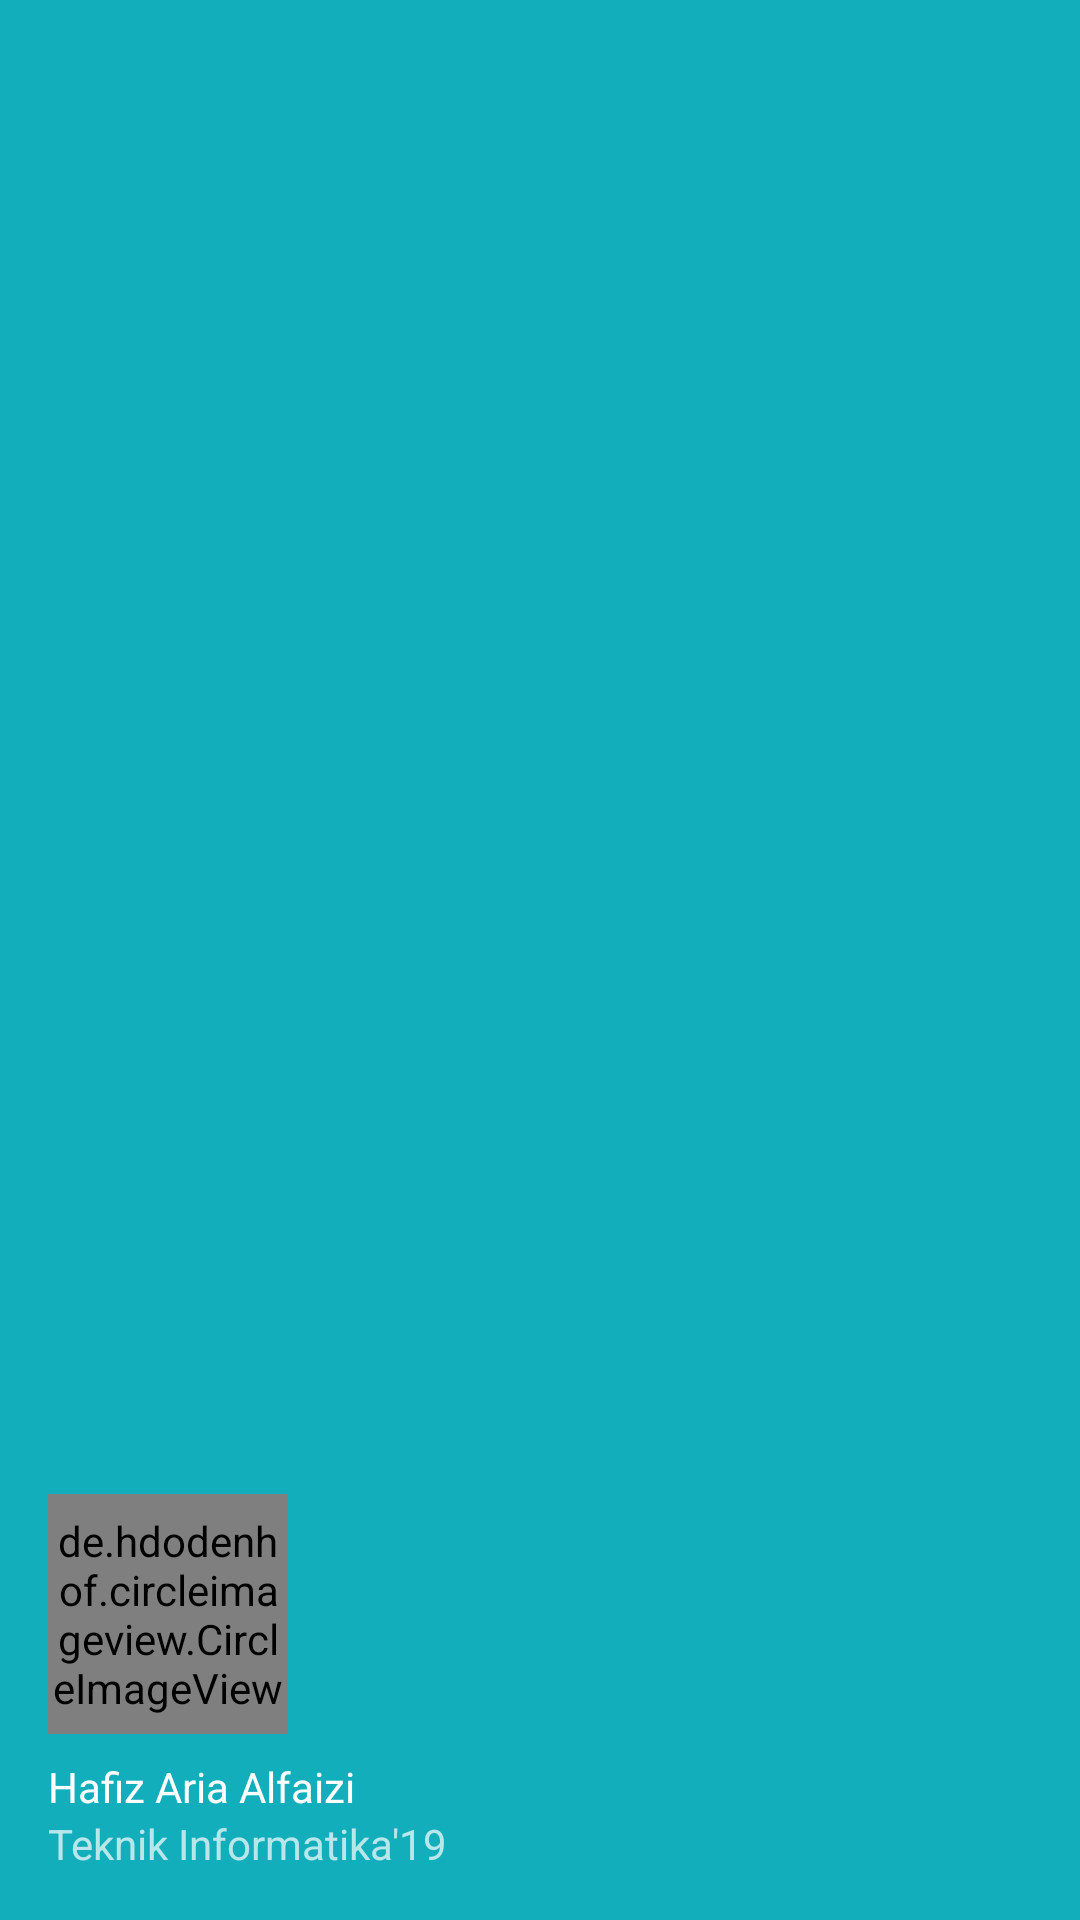

This screen was rendered from an Android layout file. Write that file and the resources it references.
<!-- AndroidManifest.xml: application theme Theme.Latihan3 -->
<!-- res/layout/new_header.xml -->
<?xml version="1.0" encoding="utf-8"?>
<LinearLayout
    xmlns:android="http://schemas.android.com/apk/res/android"
    android:layout_width="match_parent"
    android:layout_height="176dp"
    android:background="#13AEBC"
    android:gravity="bottom"
    android:orientation="vertical"
    android:padding="16dp"
    android:theme="@style/ThemeOverlay.AppCompat.Dark">
    <de.hdodenhof.circleimageview.CircleImageView xmlns:app="http://schemas.android.com/apk/res-auto"
        android:id="@+id/profile_image"
        android:layout_width="80dp"
        android:layout_height="80dp"
        android:src="@drawable/foto"
        app:civ_border_color="#FFFFFF"
        app:civ_border_width="2dp" />
    <Space
        android:layout_width="match_parent"
        android:layout_height="8dp" />
    <TextView
        android:layout_width="wrap_content"
        android:layout_height="wrap_content"
        android:text="Hafiz Aria Alfaizi"

        android:textAppearance="@style/TextAppearance.AppCompat.Body1" />
    <TextView
        android:layout_width="wrap_content"
        android:layout_height="wrap_content"
        android:text="Teknik Informatika'19" />
</LinearLayout>
<!-- resources referenced by this layout -->
<resources>
  <style name="Theme.Latihan3" parent="Theme.MaterialComponents.DayNight.DarkActionBar">
          
          <item name="colorPrimary">#BE94FB</item>
          <item name="colorPrimaryVariant">@color/purple_700</item>
          <item name="colorOnPrimary">@color/white</item>
          
          <item name="colorSecondary">@color/teal_200</item>
          <item name="colorSecondaryVariant">@color/teal_700</item>
          <item name="colorOnSecondary">@color/black</item>
          
          <item name="android:statusBarColor" tools:targetApi="l">?attr/colorPrimaryVariant</item>
          
      </style>
  <!-- not gathered from this repository: default colours our renderer supplied (Android Studio template values) -->
  <color name="purple_700">#FF3700B3</color>
  <color name="teal_200">#FF03DAC5</color>
  <color name="teal_700">#FF018786</color>
  <color name="black">#FF000000</color>
  <color name="white">#FFFFFFFF</color>
</resources>
